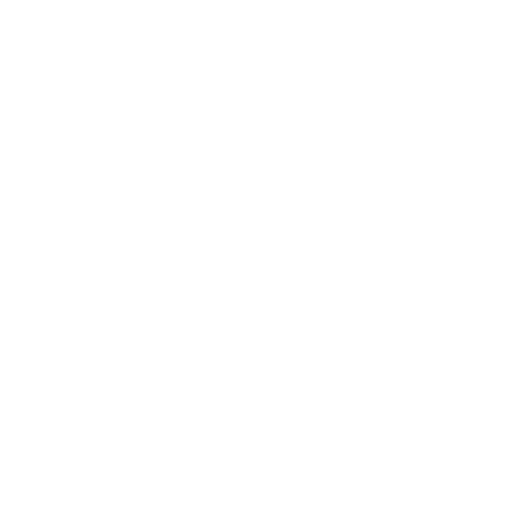
t = 0.00 s
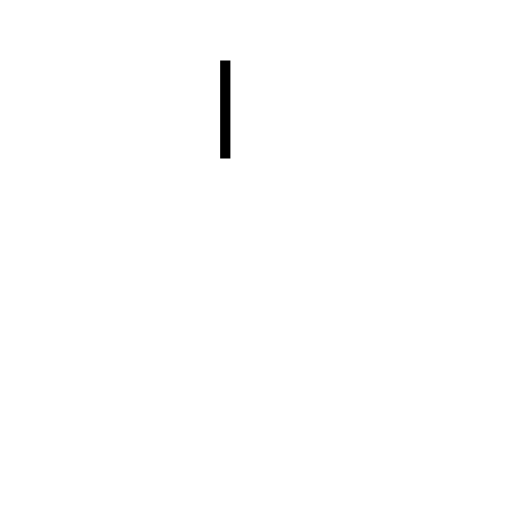
t = 0.29 s
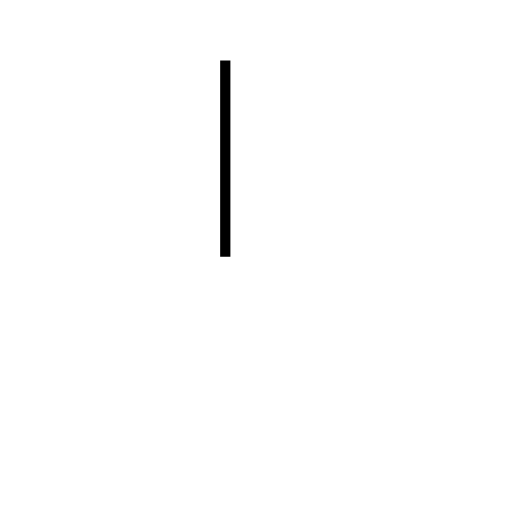
t = 0.58 s
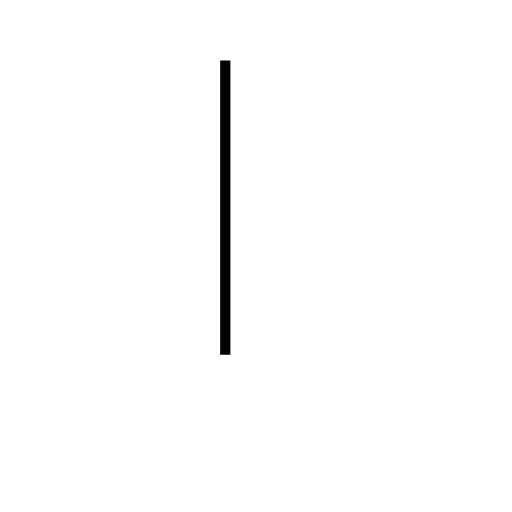
t = 0.86 s
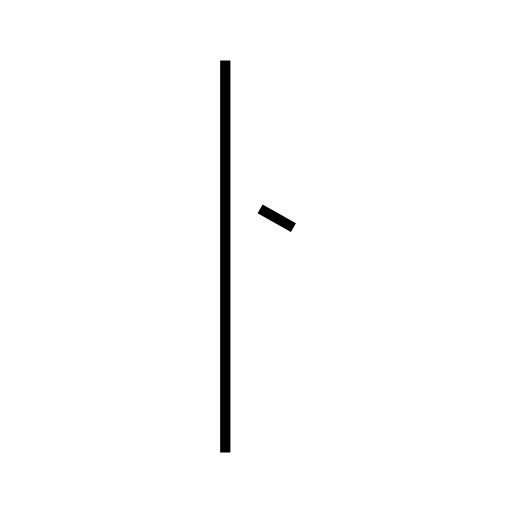
t = 1.26 s
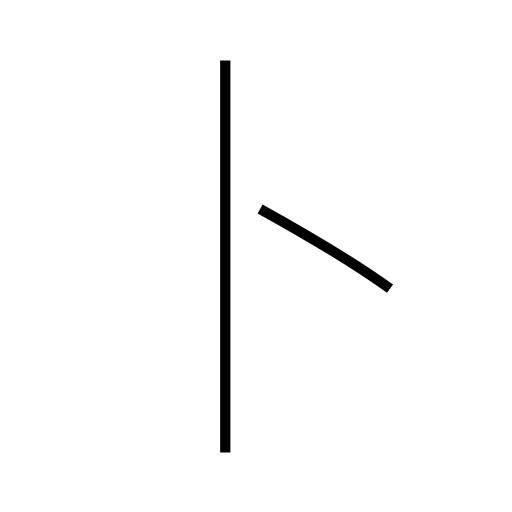
t = 1.60 s

The animated SVG that drew these frames (rendered in a browser with its animation timeline set to each time). Animation: 2 SMIL elements (animate=2); one cycle of 1.60 s.

<?xml version='1.0' encoding='utf-8'?>
<svg viewBox="0.0 -6.0 50.0 50.0" version="1.1" xmlns="http://www.w3.org/2000/svg"><rect x="-1000" y="-1000" width="2000" height="2000" stroke="white" fill="white" /><g style="fill:none;stroke:#000000;stroke-width:1"><path d="M 22.0 -38.1 L 22.0 0.2 " transform="translate(0.0 38.0)" stroke-dasharray="38.300000000000004" stroke-dashoffset="38.300000000000004"><animate attributeName="stroke-dashoffset" from="38.300000000000004" to="0" dur="1.149s" begin="0s" fill="freeze" /></path><path d="M 25.4 -23.6 C 30.1 -21.0 34.5 -18.4 38.1 -15.8" transform="translate(0.0 38.0)" stroke-dasharray="14.91266803557353" stroke-dashoffset="14.91266803557353"><animate attributeName="stroke-dashoffset" from="14.91266803557353" to="0" dur="0.44738004106720586s" begin="1.149s" fill="freeze" /></path></g></svg>
